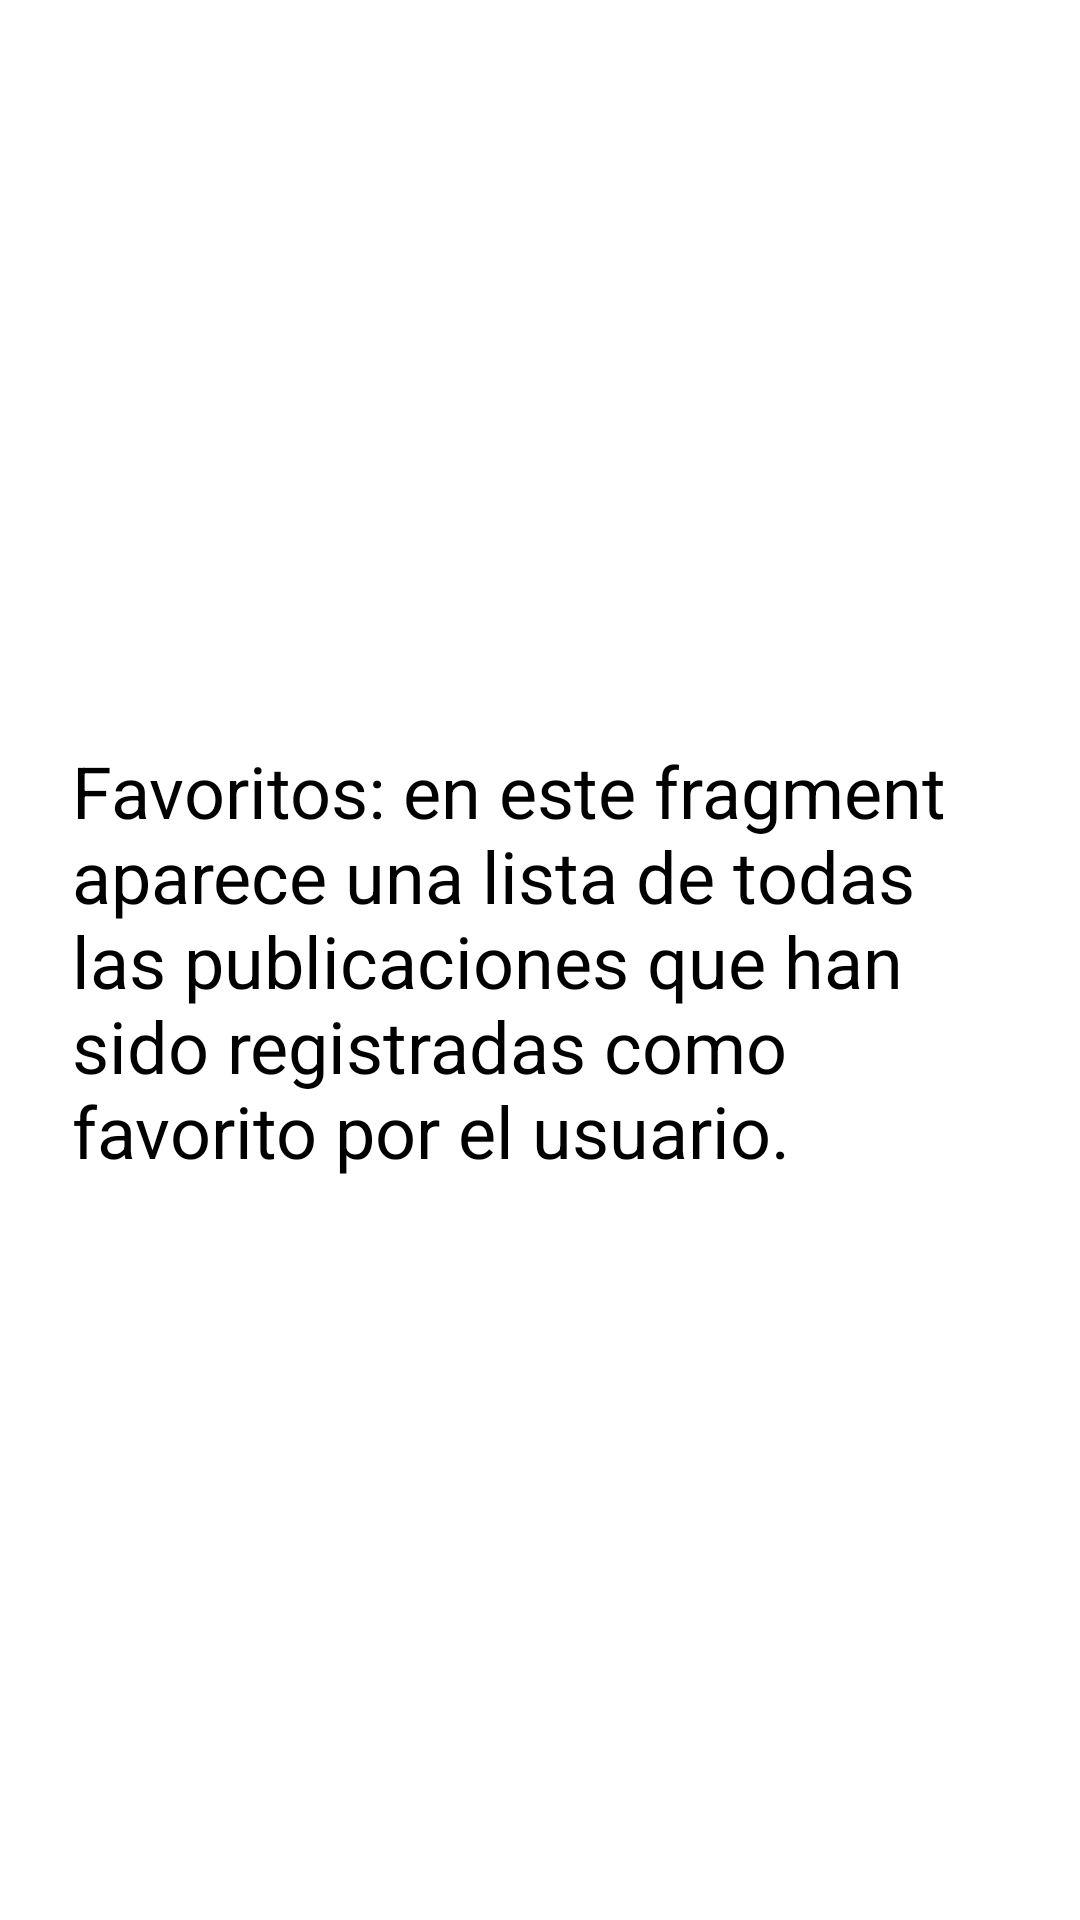

Here is an Android app screen rendered from its layout file. Give the layout XML and the strings, colors and styles it references.
<!-- AndroidManifest.xml: application theme Theme.FinalProject -->
<!-- res/layout/fragment_favorite.xml -->
<?xml version="1.0" encoding="utf-8"?>
<androidx.constraintlayout.widget.ConstraintLayout xmlns:android="http://schemas.android.com/apk/res/android"
    xmlns:app="http://schemas.android.com/apk/res-auto"
    xmlns:tools="http://schemas.android.com/tools"
    android:id="@+id/frameLayout2"
    android:layout_width="match_parent"
    android:layout_height="match_parent"
    tools:context=".FavoriteFragment">

    <TextView
        android:id="@+id/textView4"
        android:layout_width="0dp"
        android:layout_height="wrap_content"
        android:layout_marginStart="24dp"
        android:layout_marginEnd="24dp"
        android:text="@string/favorite_fragment"
        android:textColor="@color/black"
        android:textSize="24sp"
        app:layout_constraintBottom_toBottomOf="parent"
        app:layout_constraintEnd_toEndOf="parent"
        app:layout_constraintStart_toStartOf="parent"
        app:layout_constraintTop_toTopOf="parent" />
</androidx.constraintlayout.widget.ConstraintLayout>
<!-- resources referenced by this layout -->
<resources>
  <color name="black">#FF000000</color>
  <string name="favorite_fragment">Favoritos: en este fragment aparece una lista de
          todas las publicaciones que han sido registradas como favorito por el usuario.</string>
  <style name="Theme.FinalProject" parent="Theme.MaterialComponents.DayNight.DarkActionBar">
          
          <item name="colorPrimary">@color/md_teal_700</item>
          <item name="colorPrimaryVariant">@color/md_teal_600</item>
          <item name="colorOnPrimary">@color/white</item>
          
          <item name="colorSecondary">@color/teal_200</item>
          <item name="colorSecondaryVariant">@color/teal_700</item>
          <item name="colorOnSecondary">@color/black</item>
          
          <item name="android:statusBarColor" tools:targetApi="l">?attr/colorPrimaryVariant</item>
          
      </style>
  <color name="md_teal_700">#00796b</color>
  <color name="md_teal_600">#00897b</color>
  <color name="white">#FFFFFFFF</color>
  <color name="teal_200">#FF03DAC5</color>
  <color name="teal_700">#FF018786</color>
</resources>
